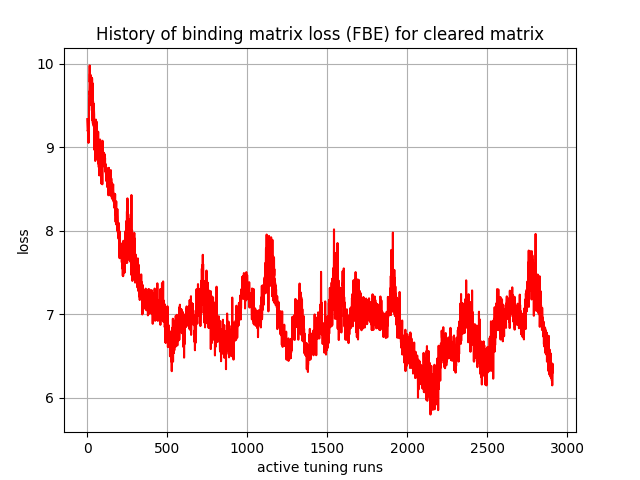

The table this chart was drawn from, first rows:
, 0
0, 9.336
1, 9.273
2, 9.237
3, 9.192
4, 9.205
5, 9.181
6, 9.057
7, 9.054
8, 9.099
9, 9.139
10, 9.059
11, 9.564
12, 9.665
13, 9.642
14, 9.754
15, 9.979
16, 9.779
17, 9.879
18, 9.659
19, 9.849
20, 9.867
21, 9.843
22, 9.622
23, 9.726
24, 9.503
25, 9.837
26, 9.631
27, 9.562
28, 9.606
29, 9.439
30, 9.825
31, 9.558
32, 9.753
33, 9.318
34, 9.764
35, 9.285
36, 9.55
37, 9.516
38, 9.323
39, 9.524
40, 9.252
41, 9.486
42, 9.439
43, 9.39
44, 8.969
45, 9.181
46, 9.241
47, 9.203
48, 8.991
49, 9.318
50, 8.835
51, 9.092
52, 8.963
53, 8.921
54, 9.331
55, 8.894
56, 9.126
57, 8.955
58, 9.306
59, 9.08
... 2,850 more rows
